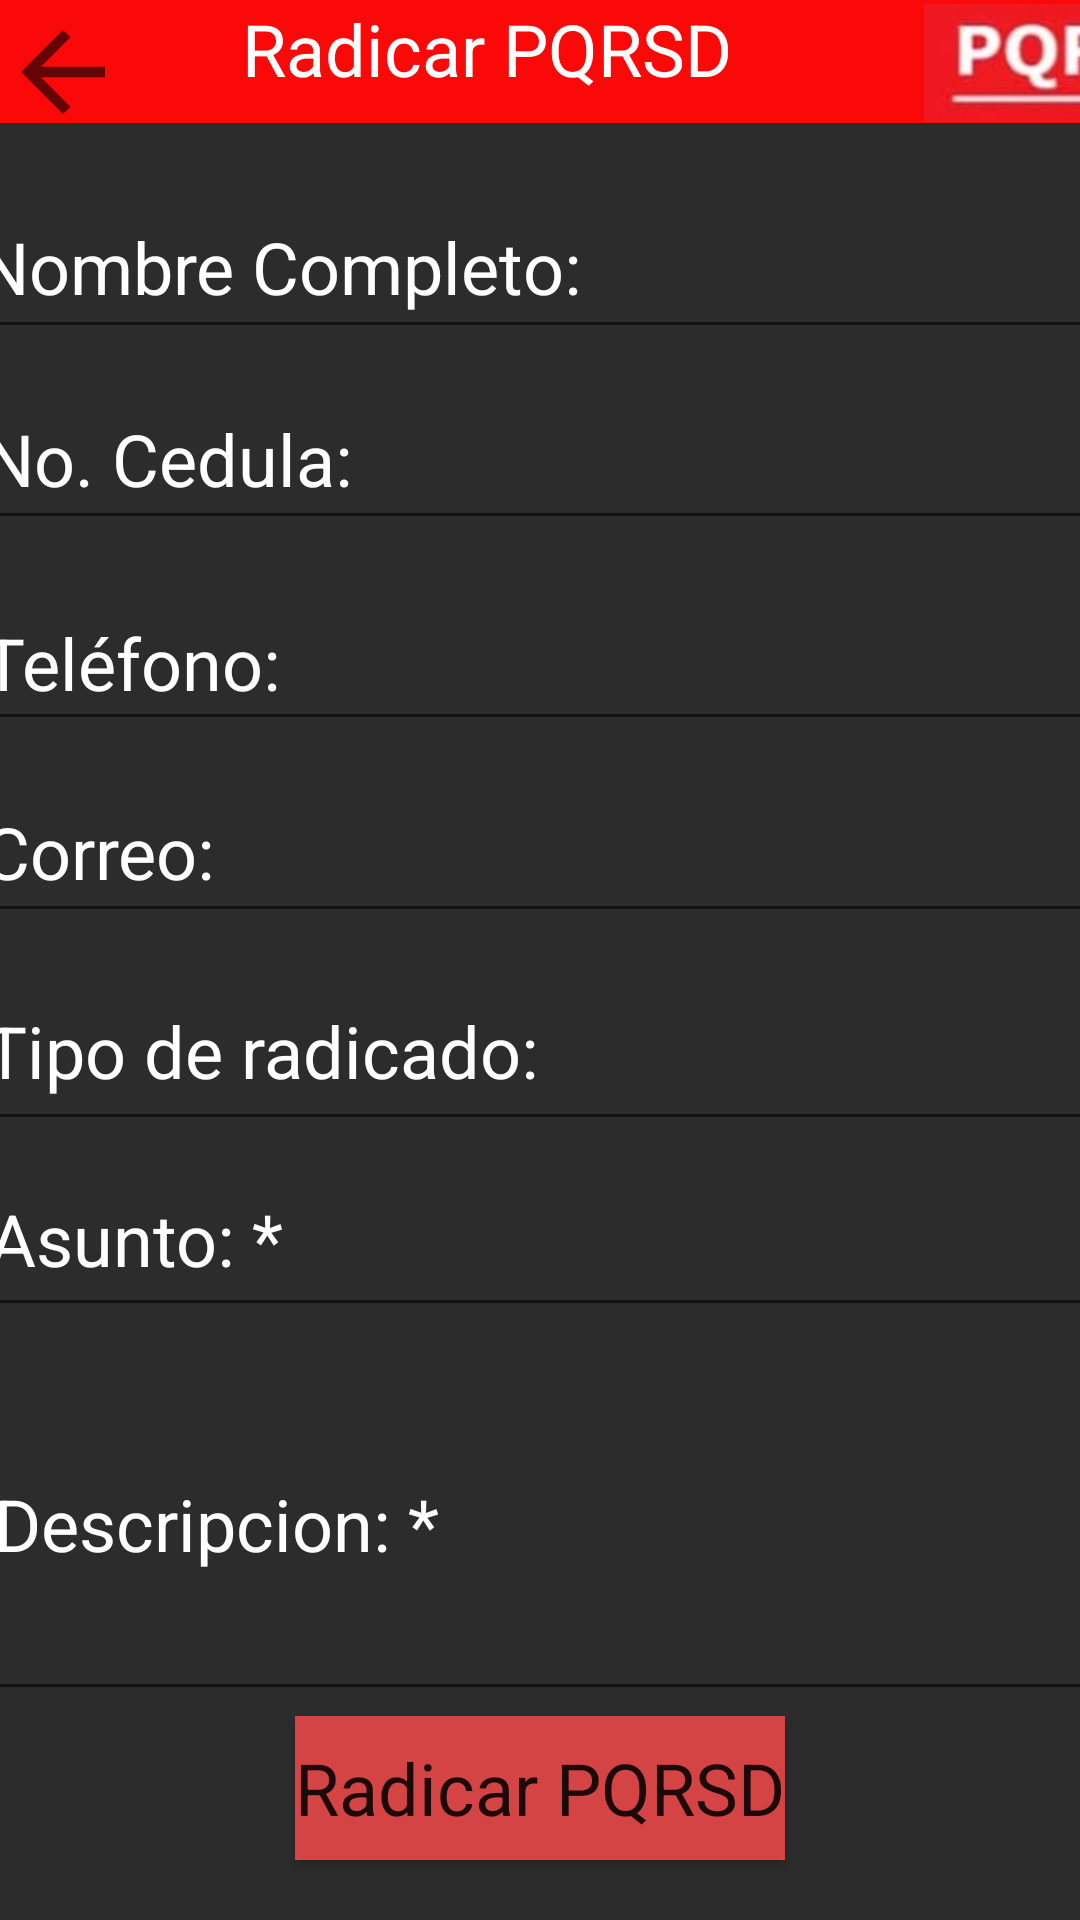

Write the Android layout XML for this screen, with the resource values it uses.
<!-- AndroidManifest.xml: application theme Theme.PQRSD -->
<!-- res/layout/activity_radicar_pqrsd.xml -->
<?xml version="1.0" encoding="utf-8"?>
<androidx.constraintlayout.widget.ConstraintLayout xmlns:android="http://schemas.android.com/apk/res/android"
    xmlns:app="http://schemas.android.com/apk/res-auto"
    xmlns:tools="http://schemas.android.com/tools"
    android:layout_width="match_parent"
    android:layout_height="match_parent"
    android:background="#2C2C2C"
    tools:context=".RadicarPqrsd">

    <LinearLayout
        android:id="@+id/linearLayout3"
        android:layout_width="match_parent"
        android:layout_height="41dp"
        android:background="#FB0808"
        android:orientation="vertical"
        tools:ignore="MissingConstraints"
        tools:layout_editor_absoluteX="0dp"
        tools:layout_editor_absoluteY="0dp">

        <ImageView
            android:id="@+id/imageView2"
            android:layout_width="89dp"
            android:layout_height="42dp"
            android:layout_marginStart="308dp"
            android:baselineAligned="false"
            android:contentDescription="@string/Bar"
            app:srcCompat="@drawable/barra"
            tools:ignore="ImageContrastCheck" />

    </LinearLayout>

    <ImageView
        android:id="@+id/imageView4"
        android:layout_width="42dp"
        android:layout_height="48dp"
        android:contentDescription="@string/BotonInicio"
        android:onClick="Inicio"
        app:layout_constraintStart_toStartOf="parent"
        app:layout_constraintTop_toTopOf="parent"
        app:srcCompat="?attr/actionModeCloseDrawable"
        tools:ignore="ImageContrastCheck,SpeakableTextPresentCheck,UsingOnClickInXml" />

    <TextView
        android:id="@+id/textView"
        android:layout_width="185dp"
        android:layout_height="48dp"
        android:layout_marginStart="28dp"
        android:text="@string/BotonRadicarPqrsd"
        android:textAlignment="center"
        android:textColor="#FFFFFF"
        android:textSize="24sp"
        app:layout_constraintStart_toEndOf="@+id/imageView4"
        app:layout_constraintTop_toTopOf="parent" />

    <EditText
        android:id="@+id/txtDescripcion"
        android:layout_width="373dp"
        android:layout_height="128dp"
        android:ems="10"
        android:hint="@string/Hint_Descripcion"
        android:inputType="textLongMessage"
        android:textColorHint="#FFFFFF"
        android:textSize="24sp"
        app:layout_constraintBottom_toBottomOf="parent"
        app:layout_constraintEnd_toEndOf="parent"
        app:layout_constraintHorizontal_bias="0.494"
        app:layout_constraintStart_toStartOf="parent"
        app:layout_constraintTop_toBottomOf="@+id/txtAsunto"
        app:layout_constraintVertical_bias="0.0" />

    <EditText
        android:id="@+id/txtE_mail"
        android:layout_width="381dp"
        android:layout_height="57dp"
        android:ems="10"
        android:hint="@string/Hint_E_mail"
        android:inputType="textEmailAddress"
        android:textColorHint="#FFFFFF"
        android:textSize="24sp"
        app:layout_constraintBottom_toBottomOf="parent"
        app:layout_constraintEnd_toEndOf="parent"
        app:layout_constraintHorizontal_bias="0.488"
        app:layout_constraintStart_toStartOf="parent"
        app:layout_constraintTop_toBottomOf="@+id/txtTelefono"
        app:layout_constraintVertical_bias="0.021" />

    <EditText
        android:id="@+id/txtAsunto"
        android:layout_width="376dp"
        android:layout_height="62dp"
        android:ems="10"
        android:hint="@string/Hint_Asunto"
        android:inputType="textPersonName"
        android:textColorHint="#FFFFFF"
        android:textSize="24sp"
        app:layout_constraintBottom_toBottomOf="parent"
        app:layout_constraintEnd_toEndOf="parent"
        app:layout_constraintHorizontal_bias="0.516"
        app:layout_constraintStart_toStartOf="parent"
        app:layout_constraintTop_toBottomOf="@+id/txtTipo"
        app:layout_constraintVertical_bias="0.0" />

    <EditText
        android:id="@+id/txtCedula"
        android:layout_width="381dp"
        android:layout_height="57dp"
        android:ems="10"
        android:hint="@string/Hint_Cedula"
        android:inputType="number"
        android:textColorHint="#FFFFFF"
        android:textSize="24sp"
        app:layout_constraintBottom_toBottomOf="parent"
        app:layout_constraintEnd_toEndOf="parent"
        app:layout_constraintHorizontal_bias="0.488"
        app:layout_constraintStart_toStartOf="parent"
        app:layout_constraintTop_toBottomOf="@+id/txtNombre"
        app:layout_constraintVertical_bias="0.014" />

    <EditText
        android:id="@+id/txtTipo"
        android:layout_width="380dp"
        android:layout_height="63dp"
        android:ems="10"
        android:hint="@string/Hint_Tipo"
        android:inputType="textAutoComplete"
        android:textColorHint="#FFFFFF"
        android:textSize="24sp"
        app:layout_constraintBottom_toBottomOf="parent"
        app:layout_constraintEnd_toEndOf="parent"
        app:layout_constraintHorizontal_bias="0.494"
        app:layout_constraintStart_toStartOf="parent"
        app:layout_constraintTop_toBottomOf="@+id/txtE_mail"
        app:layout_constraintVertical_bias="0.023" />

    <EditText
        android:id="@+id/txtTelefono"
        android:layout_width="382dp"
        android:layout_height="55dp"
        android:ems="10"
        android:hint="@string/Hint_Telefono"
        android:inputType="phone"
        android:textColorHint="#FFFFFF"
        android:textSize="24sp"
        app:layout_constraintBottom_toBottomOf="parent"
        app:layout_constraintEnd_toEndOf="parent"
        app:layout_constraintHorizontal_bias="0.481"
        app:layout_constraintStart_toStartOf="parent"
        app:layout_constraintTop_toBottomOf="@+id/txtCedula"
        app:layout_constraintVertical_bias="0.03" />

    <EditText
        android:id="@+id/txtNombre"
        android:layout_width="386dp"
        android:layout_height="58dp"
        android:ems="10"
        android:hint="@string/Hint_Nombre"
        android:inputType="textPersonName"
        android:textColorHint="#FFFFFF"
        android:textSize="24sp"
        app:layout_constraintBottom_toBottomOf="parent"
        app:layout_constraintEnd_toEndOf="parent"
        app:layout_constraintHorizontal_bias="0.455"
        app:layout_constraintStart_toStartOf="parent"
        app:layout_constraintTop_toBottomOf="@+id/linearLayout3"
        app:layout_constraintVertical_bias="0.032" />

    <Button
        android:id="@+id/btnGuardar"
        android:layout_width="wrap_content"
        android:layout_height="wrap_content"
        android:background="#D33A3A"
        android:backgroundTint="#D54444"
        android:text="@string/BotonRadicarPqrsd"
        android:textAppearance="@style/TextAppearance.AppCompat.Body1"
        android:textSize="24sp"
        app:layout_constraintBottom_toBottomOf="parent"
        app:layout_constraintEnd_toEndOf="parent"
        app:layout_constraintStart_toStartOf="parent"
        app:layout_constraintTop_toBottomOf="@+id/txtDescripcion"
        app:layout_constraintVertical_bias="0.09" />

</androidx.constraintlayout.widget.ConstraintLayout>
<!-- resources referenced by this layout -->
<resources>
  <!-- drawable barra: jpg bitmap (drawable, 15948 bytes) -->
  <string name="Bar">TODO</string>
  <string name="BotonInicio">Inicio</string>
  <string name="BotonRadicarPqrsd">Radicar PQRSD</string>
  <string name="Hint_Asunto">Asunto: *</string>
  <string name="Hint_Cedula">No. Cedula:</string>
  <string name="Hint_Descripcion">Descripcion: *</string>
  <string name="Hint_E_mail">Correo:</string>
  <string name="Hint_Nombre">Nombre Completo:</string>
  <string name="Hint_Telefono">Teléfono:</string>
  <string name="Hint_Tipo">Tipo de radicado:</string>
  <style name="Theme.PQRSD" parent="Theme.MaterialComponents.DayNight.DarkActionBar">
          
          <item name="colorPrimary">@color/purple_500</item>
          <item name="colorPrimaryVariant">@color/purple_700</item>
          <item name="colorOnPrimary">@color/white</item>
          
          <item name="colorSecondary">@color/teal_200</item>
          <item name="colorSecondaryVariant">@color/teal_700</item>
          <item name="colorOnSecondary">@color/black</item>
          
          <item name="android:statusBarColor" tools:targetApi="l">?attr/colorPrimaryVariant</item>
          
      </style>
  <!-- not gathered from this repository: default colours our renderer supplied (Android Studio template values) -->
  <color name="purple_500">#FF6200EE</color>
  <color name="purple_700">#FF3700B3</color>
  <color name="teal_200">#FF03DAC5</color>
  <color name="teal_700">#FF018786</color>
  <color name="black">#FF000000</color>
  <color name="white">#FFFFFFFF</color>
</resources>
